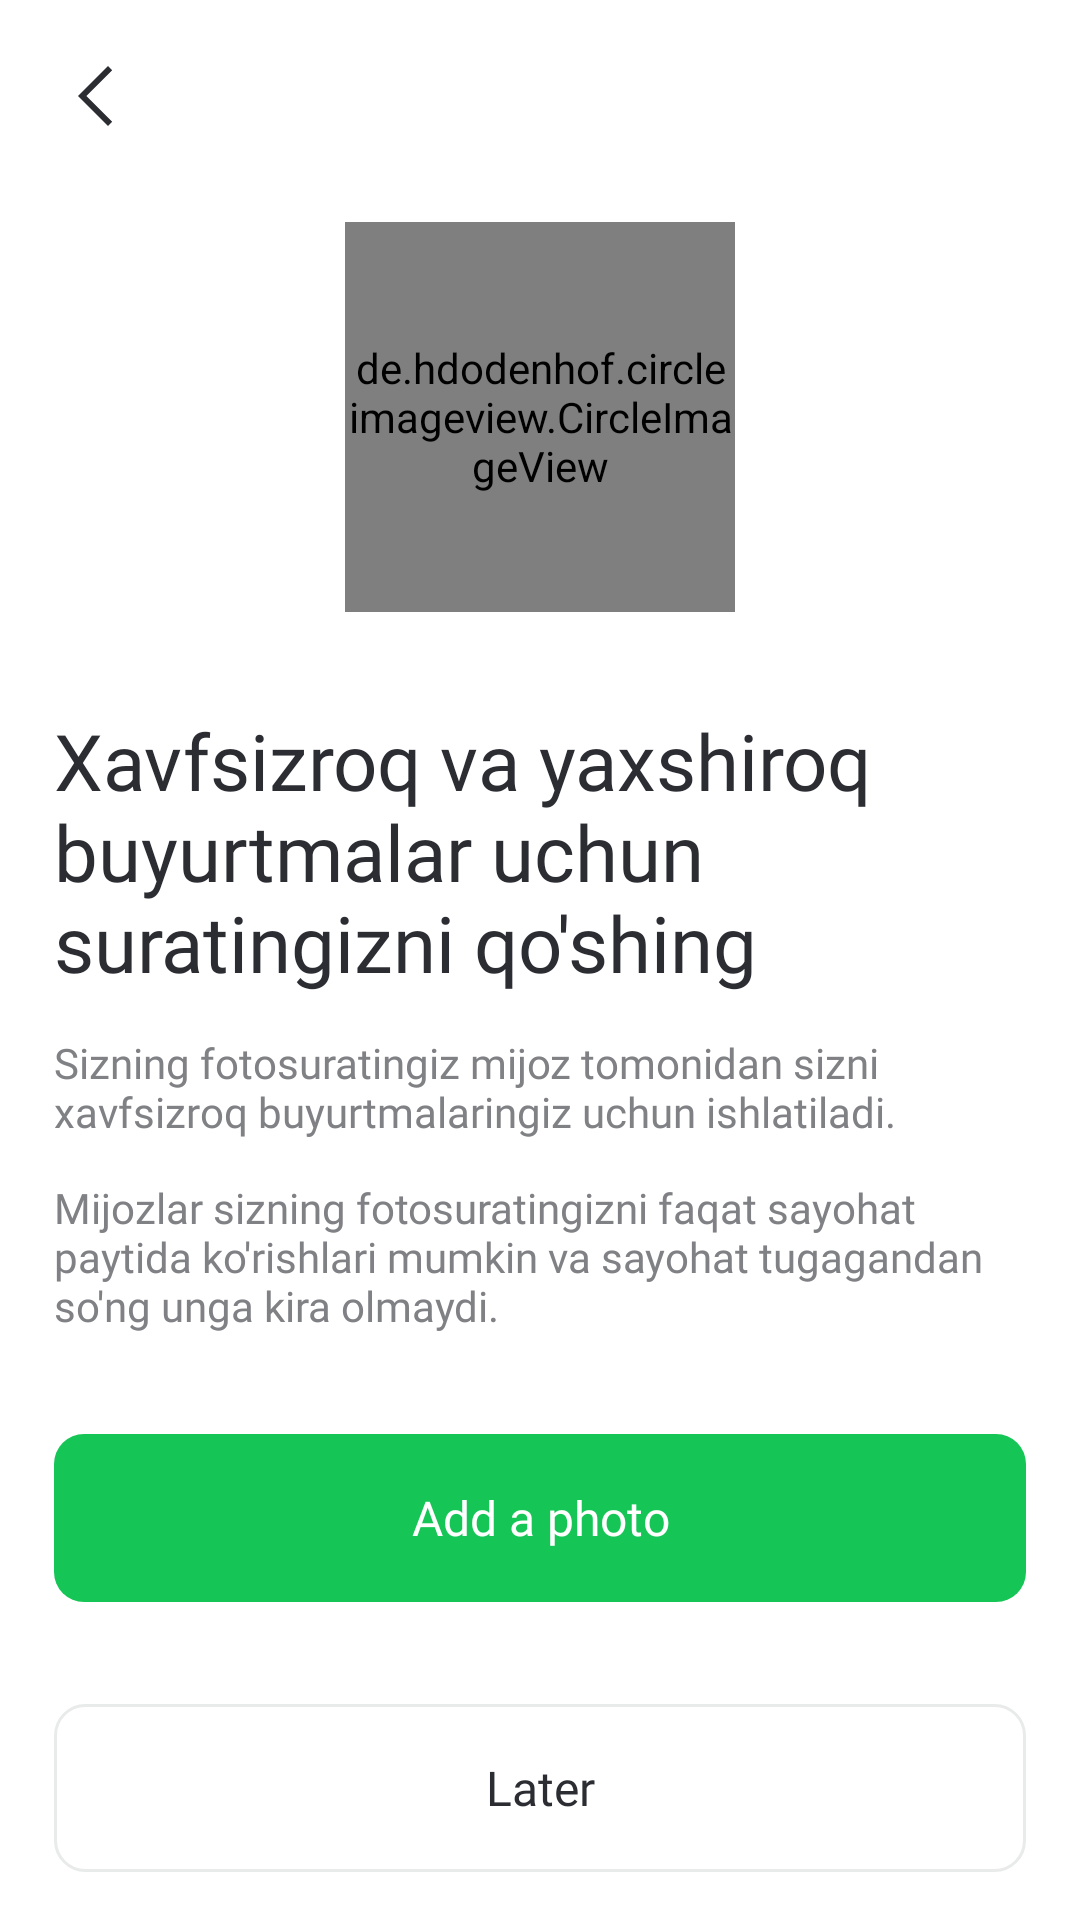

Here is an Android app screen rendered from its layout file. Give the layout XML and the strings, colors and styles it references.
<!-- AndroidManifest.xml: application theme Theme.RegionalTaxiDriver -->
<!-- res/layout/fragment_add_profile_photo.xml -->
<?xml version="1.0" encoding="utf-8"?>
<FrameLayout xmlns:android="http://schemas.android.com/apk/res/android"
    xmlns:app="http://schemas.android.com/apk/res-auto"
    xmlns:tools="http://schemas.android.com/tools"
    android:layout_width="match_parent"
    android:layout_height="match_parent"
    android:background="@color/main_bg_color"
    tools:context=".fragment.login.registration.AddProfilePhotoFragment">


    
    <androidx.appcompat.widget.LinearLayoutCompat
        android:layout_width="match_parent"
        android:layout_height="match_parent"
        android:orientation="vertical">

        
        <RelativeLayout
            android:layout_width="match_parent"
            android:layout_height="?attr/actionBarSize">

            <androidx.appcompat.widget.AppCompatImageView
                android:id="@+id/back_button"
                android:layout_width="wrap_content"
                android:layout_height="wrap_content"
                android:layout_centerVertical="true"
                android:layout_marginStart="@dimen/dimen_16dp"
                android:src="@drawable/ic_arrow_left"
                android:tint="@color/brand_main_primary" />

        </RelativeLayout>

        <androidx.appcompat.widget.LinearLayoutCompat
            android:layout_width="match_parent"
            android:layout_height="match_parent"
            android:layout_marginTop="@dimen/dimen_10dp"
            android:orientation="vertical"
            android:paddingHorizontal="@dimen/dimen_18dp">


            <de.hdodenhof.circleimageview.CircleImageView
                android:id="@+id/ava_image_view"
                android:layout_width="@dimen/dimen_130dp"
                android:layout_height="@dimen/dimen_130dp"
                android:layout_gravity="center_horizontal"
                android:src="@drawable/ic_ava_image" />

            <androidx.appcompat.widget.AppCompatTextView
                android:layout_width="wrap_content"
                android:layout_height="wrap_content"
                android:layout_marginTop="@dimen/dimen_32dp"
                android:fontFamily="@font/sfpro_display_medium"
                android:text="@string/add_photo_title"
                android:textColor="@color/brand_main_primary"
                android:textSize="26sp" />

            <androidx.appcompat.widget.AppCompatTextView
                android:layout_width="wrap_content"
                android:layout_height="wrap_content"
                android:layout_marginTop="@dimen/dimen_13dp"
                android:fontFamily="@font/sfpro_display_regular"
                android:text="@string/safe_ride_photo_des"
                android:textColor="@color/seattle_100"
                android:textSize="14sp" />

            <androidx.appcompat.widget.AppCompatTextView
                android:layout_width="wrap_content"
                android:layout_height="wrap_content"
                android:layout_marginTop="@dimen/dimen_13dp"
                android:fontFamily="@font/sfpro_display_regular"
                android:text="@string/safe_ride_photo_des_second"
                android:textColor="@color/seattle_100"
                android:textSize="14sp" />
        </androidx.appcompat.widget.LinearLayoutCompat>

    </androidx.appcompat.widget.LinearLayoutCompat>


    
    <androidx.appcompat.widget.LinearLayoutCompat
        android:layout_width="match_parent"
        android:layout_height="wrap_content"
        android:layout_gravity="center_horizontal|bottom"
        android:layout_marginHorizontal="@dimen/dimen_18dp"
        android:layout_marginBottom="@dimen/dimen_16dp"
        android:orientation="vertical">

        <androidx.appcompat.widget.AppCompatTextView
            android:id="@+id/next_button"
            android:layout_width="wrap_content"
            android:layout_height="wrap_content"
            android:layout_gravity="end"
            android:layout_marginBottom="@dimen/dimen_10dp"
            android:drawableEnd="@drawable/ic_arrow_right"
            android:drawablePadding="@dimen/dimen_5dp"
            android:fontFamily="@font/sfpro_display_semibold"
            android:padding="@dimen/dimen_10dp"
            android:text="@string/next"
            android:textColor="@color/main_blue"
            android:textSize="@dimen/dimen_18dp"
            android:visibility="gone"
            app:drawableTint="@color/main_blue" />

        <FrameLayout
            android:layout_width="match_parent"
            android:layout_height="wrap_content"
            android:layout_marginBottom="@dimen/dimen_24dp">

            <androidx.appcompat.widget.AppCompatButton
                android:id="@+id/add_photo_button"
                style="@style/main_button_style"
                android:layout_width="match_parent"
                android:layout_height="@dimen/dimen_56dp"
                android:gravity="center"
                android:text="@string/add_photo" />

            <ProgressBar
                android:id="@+id/proggress"
                android:layout_width="@dimen/dimen_40dp"
                android:layout_height="@dimen/dimen_40dp"
                android:layout_gravity="center"
                android:indeterminateTint="@color/white"
                android:visibility="gone" />

        </FrameLayout>


        <androidx.appcompat.widget.AppCompatButton
            android:id="@+id/skip_button"
            style="@style/secondary_main_button"
            android:layout_width="match_parent"
            android:layout_height="@dimen/dimen_56dp"
            android:layout_marginTop="@dimen/dimen_10dp"
            android:gravity="center"
            android:text="@string/later"
            android:visibility="visible" />

    </androidx.appcompat.widget.LinearLayoutCompat>
</FrameLayout>
<!-- resources referenced by this layout -->
<resources>
  <color name="brand_main_primary">#2B2D33</color>
  <color name="main_bg_color">#ffffff</color>
  <color name="main_blue">#0088CC</color>
  <color name="seattle_100">#808185</color>
  <color name="white">#FFFFFFFF</color>
  <dimen name="dimen_10dp">10dp</dimen>
  <dimen name="dimen_130dp">130dp</dimen>
  <dimen name="dimen_13dp">13dp</dimen>
  <dimen name="dimen_16dp">16dp</dimen>
  <dimen name="dimen_18dp">18dp</dimen>
  <dimen name="dimen_24dp">24dp</dimen>
  <dimen name="dimen_32dp">32dp</dimen>
  <dimen name="dimen_40dp">40dp</dimen>
  <dimen name="dimen_56dp">56dp</dimen>
  <dimen name="dimen_5dp">5dp</dimen>
  <!-- drawable ic_arrow_left (drawable) -->
  <vector xmlns:android="http://schemas.android.com/apk/res/android"
      android:width="32dp"
      android:height="32dp"
      android:viewportWidth="32"
      android:viewportHeight="32">
    <path
        android:pathData="M10,16L20,6L21.4,7.4L12.8,16L21.4,24.6L20,26L10,16Z"
        android:fillColor="#000000"/>
  </vector>
  <!-- drawable ic_arrow_right (drawable) -->
  <vector xmlns:android="http://schemas.android.com/apk/res/android"
      android:width="24dp"
      android:height="24dp"
      android:viewportWidth="24"
      android:viewportHeight="24">
    <path
        android:pathData="M13.5,4.5L12.4275,5.5448L18.1125,11.25H3V12.75H18.1125L12.4275,18.4298L13.5,19.5L21,12L13.5,4.5Z"
        android:fillColor="#ffffff"/>
  </vector>
  <string name="add_photo">Add a photo</string>
  <string name="add_photo_title">Xavfsizroq va yaxshiroq buyurtmalar uchun suratingizni qo\'shing</string>
  <string name="later">Later</string>
  <string name="next">Next</string>
  <string name="safe_ride_photo_des">Sizning fotosuratingiz mijoz tomonidan sizni xavfsizroq buyurtmalaringiz uchun ishlatiladi.</string>
  <string name="safe_ride_photo_des_second">Mijozlar sizning fotosuratingizni faqat sayohat paytida ko\'rishlari mumkin va sayohat tugagandan so\'ng unga kira olmaydi.</string>
  <style name="main_button_style" parent="Theme.AppCompat">
          <item name="android:textColor">@color/white</item>
          <item name="android:textSize">16sp</item>
          <item name="android:fontFamily">@font/sfpro_display_semibold</item>
          <item name="android:stateListAnimator">@null</item>
          <item name="android:background">@drawable/main_button_back</item>
      </style>
  <style name="secondary_main_button" parent="Theme.AppCompat">
          <item name="android:textColor">@color/brand_main_primary</item>
          <item name="android:textSize">16sp</item>
          <item name="android:fontFamily">@font/sfpro_display_semibold</item>
          <item name="android:stateListAnimator">@null</item>
          <item name="android:background">@drawable/secondary_main_button_back</item>
      </style>
  <style name="Theme.RegionalTaxiDriver" parent="Base.Theme.RegionalTaxiDriver" />
  <!-- drawable main_button_back (drawable) -->
  <?xml version="1.0" encoding="utf-8"?>
  <selector xmlns:android="http://schemas.android.com/apk/res/android">
  
      <item android:state_enabled="true">
          <ripple android:color="@color/seattle_05">
              <item>
                  <shape>
                      <corners android:radius="@dimen/dimen_10dp" />
                      <solid android:color="@color/green" />
                  </shape>
              </item>
          </ripple>
      </item>
  
      <item android:state_enabled="false">
          <shape>
              <corners android:radius="@dimen/dimen_10dp" />
              <solid android:color="@color/brand_main_wild_sand" />
          </shape>
      </item>
  </selector>
  <style name="Base.Theme.RegionalTaxiDriver" parent="Theme.Material3.DayNight.NoActionBar">
          
          
      </style>
  <color name="seattle_05">#F8F8F8</color>
  <color name="green">#15C657</color>
  <color name="brand_main_wild_sand">#F4F4F4</color>
  <color name="seattle_30">#D5D5D6</color>
  <dimen name="dimen_1dp">1dp</dimen>
  <color name="secondary_main_button_stroke_color">#E9EAEA</color>
</resources>
